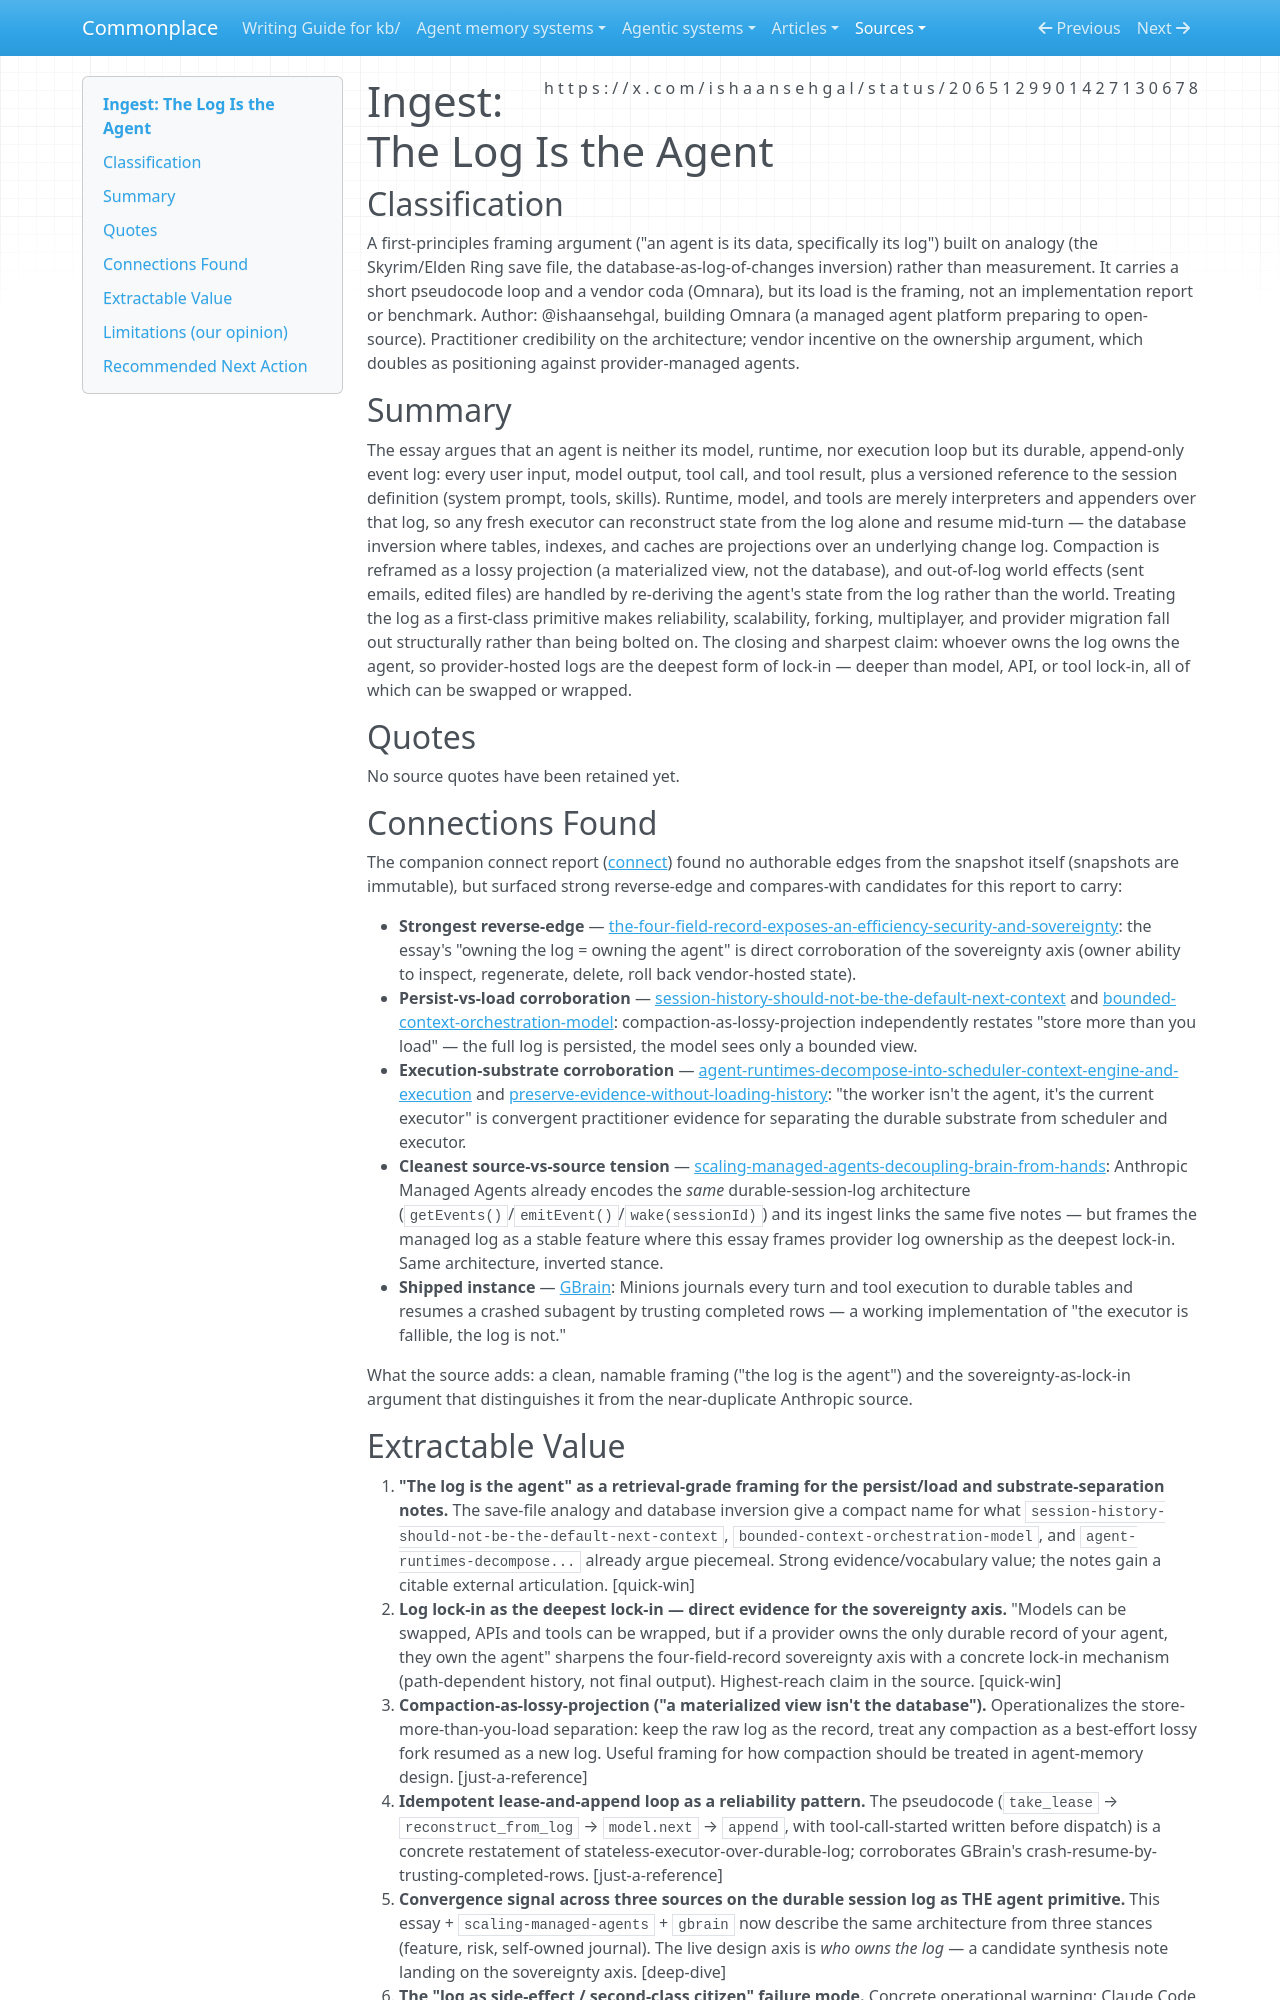

repository: zby/commonplace · page: sources/the-log-is-the-agent-2065129901427130678.ingest/index.html · generator: mkdocs

---
description: "Omnara essay arguing an agent IS its durable append-only event log; log ownership = agent ownership"
source: https://x.com/ishaansehgal/status/2065129901427130678
captured: "2026-06-14T20:33:57.858980+00:00"
capture: xdk
genre: conceptual-essay
snapshot_sha256: dc69334cacb1cdc5358a57f2638f039a8bdc3bf98b3cf34fe969f054fa55fc82
status_id: 2065129901427130678
conversation_id: 2065129901427130678
post_count: 19
ingested: "2026-06-14"
type: types/ingest-report.md
domains: [agent-memory, computational-model, sovereignty, tool-loop]
---

# Ingest: The Log Is the Agent

## Classification

A first-principles framing argument ("an agent is its data, specifically its log") built on analogy (the Skyrim/Elden Ring save file, the database-as-log-of-changes inversion) rather than measurement. It carries a short pseudocode loop and a vendor coda (Omnara), but its load is the framing, not an implementation report or benchmark.
Author: @ishaansehgal, building Omnara (a managed agent platform preparing to open-source). Practitioner credibility on the architecture; vendor incentive on the ownership argument, which doubles as positioning against provider-managed agents.

## Summary

The essay argues that an agent is neither its model, runtime, nor execution loop but its durable, append-only event log: every user input, model output, tool call, and tool result, plus a versioned reference to the session definition (system prompt, tools, skills). Runtime, model, and tools are merely interpreters and appenders over that log, so any fresh executor can reconstruct state from the log alone and resume mid-turn — the database inversion where tables, indexes, and caches are projections over an underlying change log. Compaction is reframed as a lossy projection (a materialized view, not the database), and out-of-log world effects (sent emails, edited files) are handled by re-deriving the agent's state from the log rather than the world. Treating the log as a first-class primitive makes reliability, scalability, forking, multiplayer, and provider migration fall out structurally rather than being bolted on. The closing and sharpest claim: whoever owns the log owns the agent, so provider-hosted logs are the deepest form of lock-in — deeper than model, API, or tool lock-in, all of which can be swapped or wrapped.

## Quotes

No source quotes have been retained yet.

## Connections Found

The companion connect report ([connect](../reports/cache/connect/sources/the-log-is-the-agent-2065129901427130678.connect.md)) found no authorable edges from the snapshot itself (snapshots are immutable), but surfaced strong reverse-edge and compares-with candidates for this report to carry:

- **Strongest reverse-edge** — [the-four-field-record-exposes-an-efficiency-security-and-sovereignty](../theory/the-four-field-record-exposes-an-efficiency-security-and-sovereignty.md): the essay's "owning the log = owning the agent" is direct corroboration of the sovereignty axis (owner ability to inspect, regenerate, delete, roll back vendor-hosted state).
- **Persist-vs-load corroboration** — [session-history-should-not-be-the-default-next-context](../theory/session-history-should-not-be-the-default-next-context.md) and [bounded-context-orchestration-model](../theory/bounded-context-orchestration-model.md): compaction-as-lossy-projection independently restates "store more than you load" — the full log is persisted, the model sees only a bounded view.
- **Execution-substrate corroboration** — [agent-runtimes-decompose-into-scheduler-context-engine-and-execution](../theory/agent-runtime-analysis-should-separate-scheduling-context-state.md) and [preserve-evidence-without-loading-history](../theory/agent-memory-requirements/preserve-evidence-without-loading-history.md): "the worker isn't the agent, it's the current executor" is convergent practitioner evidence for separating the durable substrate from scheduler and executor.
- **Cleanest source-vs-source tension** — [scaling-managed-agents-decoupling-brain-from-hands](https://www.anthropic.com/engineering/managed-agents): Anthropic Managed Agents already encodes the *same* durable-session-log architecture (`getEvents()`/`emitEvent()`/`wake(sessionId)`) and its ingest links the same five notes — but frames the managed log as a stable feature where this essay frames provider log ownership as the deepest lock-in. Same architecture, inverted stance.
- **Shipped instance** — [GBrain](../agentic-systems/reviews-archive/gbrain-garrytan.md): Minions journals every turn and tool execution to durable tables and resumes a crashed subagent by trusting completed rows — a working implementation of "the executor is fallible, the log is not."

What the source adds: a clean, namable framing ("the log is the agent") and the sovereignty-as-lock-in argument that distinguishes it from the near-duplicate Anthropic source.
